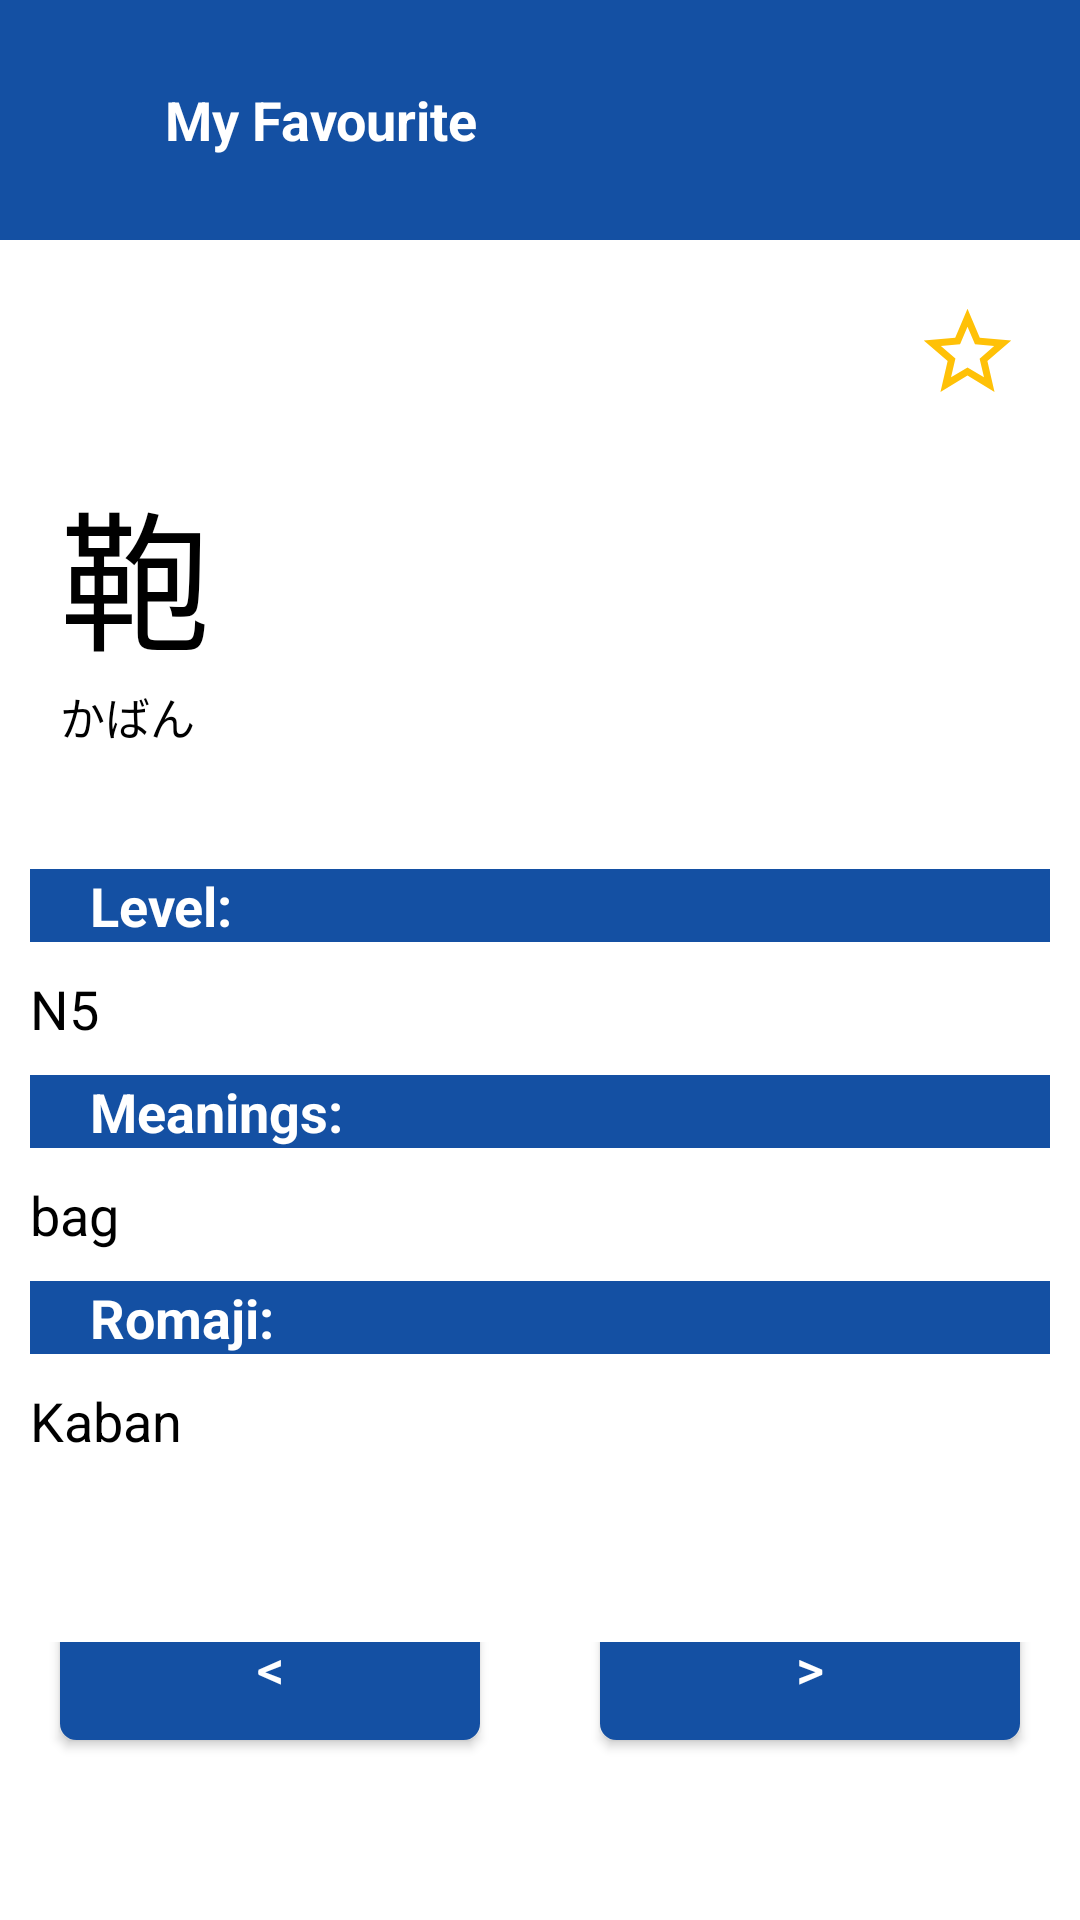

The Android layout XML behind this screen, and the referenced resources:
<!-- AndroidManifest.xml: application theme AppTheme.Navy -->
<!-- res/layout/word_layout.xml -->
<?xml version="1.0" encoding="utf-8"?>
<LinearLayout
    xmlns:android="http://schemas.android.com/apk/res/android"
    xmlns:app="http://schemas.android.com/apk/res-auto"
    xmlns:tools="http://schemas.android.com/tools"
    android:orientation="vertical"
    android:layout_width="match_parent"
    android:layout_height="match_parent"
    android:backgroundTint="@color/white">

    <LinearLayout
        android:id="@+id/linearLayout"
        android:layout_width="match_parent"
        android:layout_height="80dp"
        android:orientation="horizontal">

        <ImageButton
            android:id="@+id/btnBack"
            android:layout_width="@dimen/btn_back_size"
            android:layout_height="@dimen/btn_back_size"
            android:layout_gravity="center"
            android:background="@drawable/baseline_arrow_back_24"
            android:backgroundTint="@color/white"
            android:layout_marginLeft="@dimen/app_margin"
            android:contentDescription="@string/app_name"
            android:textSize="30sp"
            tools:ignore="TouchTargetSizeCheck" />

        <TextView
            android:id="@+id/txtSearch"
            android:layout_width="0dp"
            android:layout_height="match_parent"
            android:singleLine="true"
            android:text="@string/txt_folder_name"
            android:gravity="center_vertical"
            android:textSize="@dimen/text_size_normal"
            android:textStyle="bold"
            android:layout_weight="1"/>

    </LinearLayout>

    <ImageView
        android:id="@+id/btnChooseFav"
        android:layout_width="@dimen/btn_back_size"
        android:layout_height="@dimen/btn_back_size"
        android:layout_margin="@dimen/app_margin"
        android:backgroundTint="@color/fav_yellow"
        android:layout_gravity="right"
        android:tag="0"
        android:background="@drawable/baseline_star_outline_24"
        />

    <TextView
        android:id="@+id/txtWord"
        android:layout_width="match_parent"
        android:layout_height="wrap_content"
        android:backgroundTint="@color/white"
        android:layout_marginHorizontal="@dimen/app_margin"
        android:textSize="@dimen/text_h1"
        android:textColor="@color/black"
        android:text="@string/txt_word"/>

        <TextView
            android:id="@+id/txtFurigana"
            android:layout_width="match_parent"
            android:layout_height="wrap_content"
            android:text="@string/txt_furigana"
            android:backgroundTint="@color/white"
            android:textColor="@color/black"
            android:layout_marginHorizontal="@dimen/app_margin"
            android:layout_marginBottom="@dimen/app_margin"
            android:textSize="@dimen/text_h5"/>

    <ScrollView
        android:layout_width="match_parent"
        android:layout_height="0dp"
        android:layout_weight="3"
        android:layout_marginHorizontal="@dimen/app_sub_margin"
        android:fillViewport="true"
        >
        <LinearLayout
            android:layout_width="match_parent"
            android:layout_height="wrap_content"
            android:backgroundTint="@color/white"
            android:orientation="vertical">

            <TextView
                android:text="@string/lbl_level"
                android:textStyle="bold"
                android:textSize="@dimen/text_size_normal"
                android:layout_marginTop="@dimen/app_margin"
                android:paddingLeft="@dimen/app_padding"
                android:layout_width="match_parent"
                android:layout_height="wrap_content"/>

            <TextView
                android:id="@+id/txtLevel"
                android:layout_width="match_parent"
                android:layout_height="wrap_content"
                android:backgroundTint="@color/white"
                android:paddingVertical="@dimen/list_item_distance"
                android:textSize="@dimen/text_size_normal"
                android:textColor="@color/black"
                android:text="@string/txt_level">
            </TextView>

            <TextView
                android:text="@string/lbl_meanings"
                android:textStyle="bold"
                android:textSize="@dimen/text_size_normal"
                android:paddingLeft="@dimen/app_padding"
                android:layout_width="match_parent"
                android:layout_height="wrap_content"/>

            <TextView
                android:id="@+id/txtMeaning"
                android:layout_width="match_parent"
                android:layout_height="wrap_content"
                android:paddingVertical="@dimen/list_item_distance"
                android:textColor="@color/black"
                android:backgroundTint="@color/white"
                android:textSize="@dimen/text_size_normal"
                android:text="@string/txt_meanning">
            </TextView>

            <TextView
                android:text="@string/lbl_romaji"
                android:textStyle="bold"
                android:textSize="@dimen/text_size_normal"
                android:paddingLeft="@dimen/app_padding"
                android:layout_width="match_parent"
                android:layout_height="wrap_content"/>

            <TextView
                android:id="@+id/txtRomaji"
                android:layout_width="match_parent"
                android:layout_height="wrap_content"
                android:paddingVertical="@dimen/list_item_distance"
                android:textColor="@color/black"
                android:backgroundTint="@color/white"
                android:textSize="@dimen/text_size_normal"
                android:text="@string/txt_romaji">
            </TextView>

        </LinearLayout>

    </ScrollView>
        <LinearLayout
                android:id="@+id/Buttons"
                android:backgroundTint="@color/white"
                android:background="@color/white"
                android:layout_width="match_parent"
                android:visibility="visible"
                android:orientation="horizontal"
                android:layout_height="0dp"
                android:layout_weight="1">

                <Button
                    android:background="@drawable/btn_radius"
                    android:id="@+id/btnPrev"
                    android:layout_weight="1"
                    android:layout_width="0dp"
                    android:layout_margin="@dimen/app_margin"
                    android:layout_gravity="bottom"
                    android:layout_height="wrap_content"
                    android:text="@string/btn_word_prev"
                    android:textSize="@dimen/text_size_normal"/>

                <Button
                    android:background="@drawable/btn_radius"
                    android:id="@+id/btnNext"
                    android:layout_width="0dp"
                    android:layout_weight="1"
                    android:layout_margin="@dimen/app_margin"
                    android:layout_gravity="bottom"
                    android:layout_height="wrap_content"
                    android:text="@string/btn_word_next"
                    android:textSize="@dimen/text_size_normal"/>

            </LinearLayout>


</LinearLayout>
<!-- resources referenced by this layout -->
<resources>
  <color name="black">#FF000000</color>
  <color name="fav_yellow">#FFFFC107</color>
  <color name="white">#FFFFFFFF</color>
  <dimen name="app_margin">20dp</dimen>
  <dimen name="app_padding">20dp</dimen>
  <dimen name="app_sub_margin">10dp</dimen>
  <dimen name="btn_back_size">35dp</dimen>
  <dimen name="list_item_distance">10dp</dimen>
  <dimen name="text_h1">50sp</dimen>
  <dimen name="text_h5">15sp</dimen>
  <dimen name="text_size_normal">18sp</dimen>
  <!-- drawable baseline_star_outline_24 (drawable) -->
  <vector android:height="24dp" android:tint="@color/fav_yellow"
      android:viewportHeight="24" android:viewportWidth="24"
      android:width="24dp" xmlns:android="http://schemas.android.com/apk/res/android">
      <path android:fillColor="@android:color/white" android:pathData="M22,9.24l-7.19,-0.62L12,2 9.19,8.63 2,9.24l5.46,4.73L5.82,21 12,17.27 18.18,21l-1.63,-7.03L22,9.24zM12,15.4l-3.76,2.27 1,-4.28 -3.32,-2.88 4.38,-0.38L12,6.1l1.71,4.04 4.38,0.38 -3.32,2.88 1,4.28L12,15.4z"/>
  </vector>
  <!-- drawable btn_radius (drawable) -->
  <?xml version="1.0" encoding="utf-8"?>
  <shape
      xmlns:android="http://schemas.android.com/apk/res/android"
      android:shape="rectangle">
  
      <solid
          android:color="@color/black"/>
  
      <stroke
          android:width="1dp"
          android:color="@color/black"/>
  
      <padding
          android:left="5dp"
          android:top="5dp"
          android:right="5dp"
          android:bottom="5dp"/>
  
      <corners
          android:radius="5dp"/>
  
  </shape>
  <string name="app_name">Mastermind</string>
  <string name="btn_word_next">&gt;</string>
  <string name="btn_word_prev">&lt;</string>
  <string name="lbl_level">Level:</string>
  <string name="lbl_meanings">Meanings:</string>
  <string name="lbl_romaji">Romaji:</string>
  <string name="txt_folder_name">My Favourite</string>
  <string name="txt_furigana">かばん</string>
  <string name="txt_level">N5</string>
  <string name="txt_meanning">bag</string>
  <string name="txt_romaji">Kaban</string>
  <string name="txt_word">鞄</string>
  <style name="AppTheme.Navy" parent="Theme.AppCompat.DayNight.NoActionBar">
          <item name="colorPrimary">@color/Navy </item>
          <item name="colorPrimaryVariant"> @color/Navy_dark</item>
          <item name="android:backgroundTint"> @color/Navy </item>
          <item name="android:background">@color/Navy</item>
          <item name="android:textColor"> @color/white</item>
  
  
      </style>
  <color name="Navy">#FF1450A3</color>
  <color name="Navy_dark">#FF002D6A</color>
</resources>
